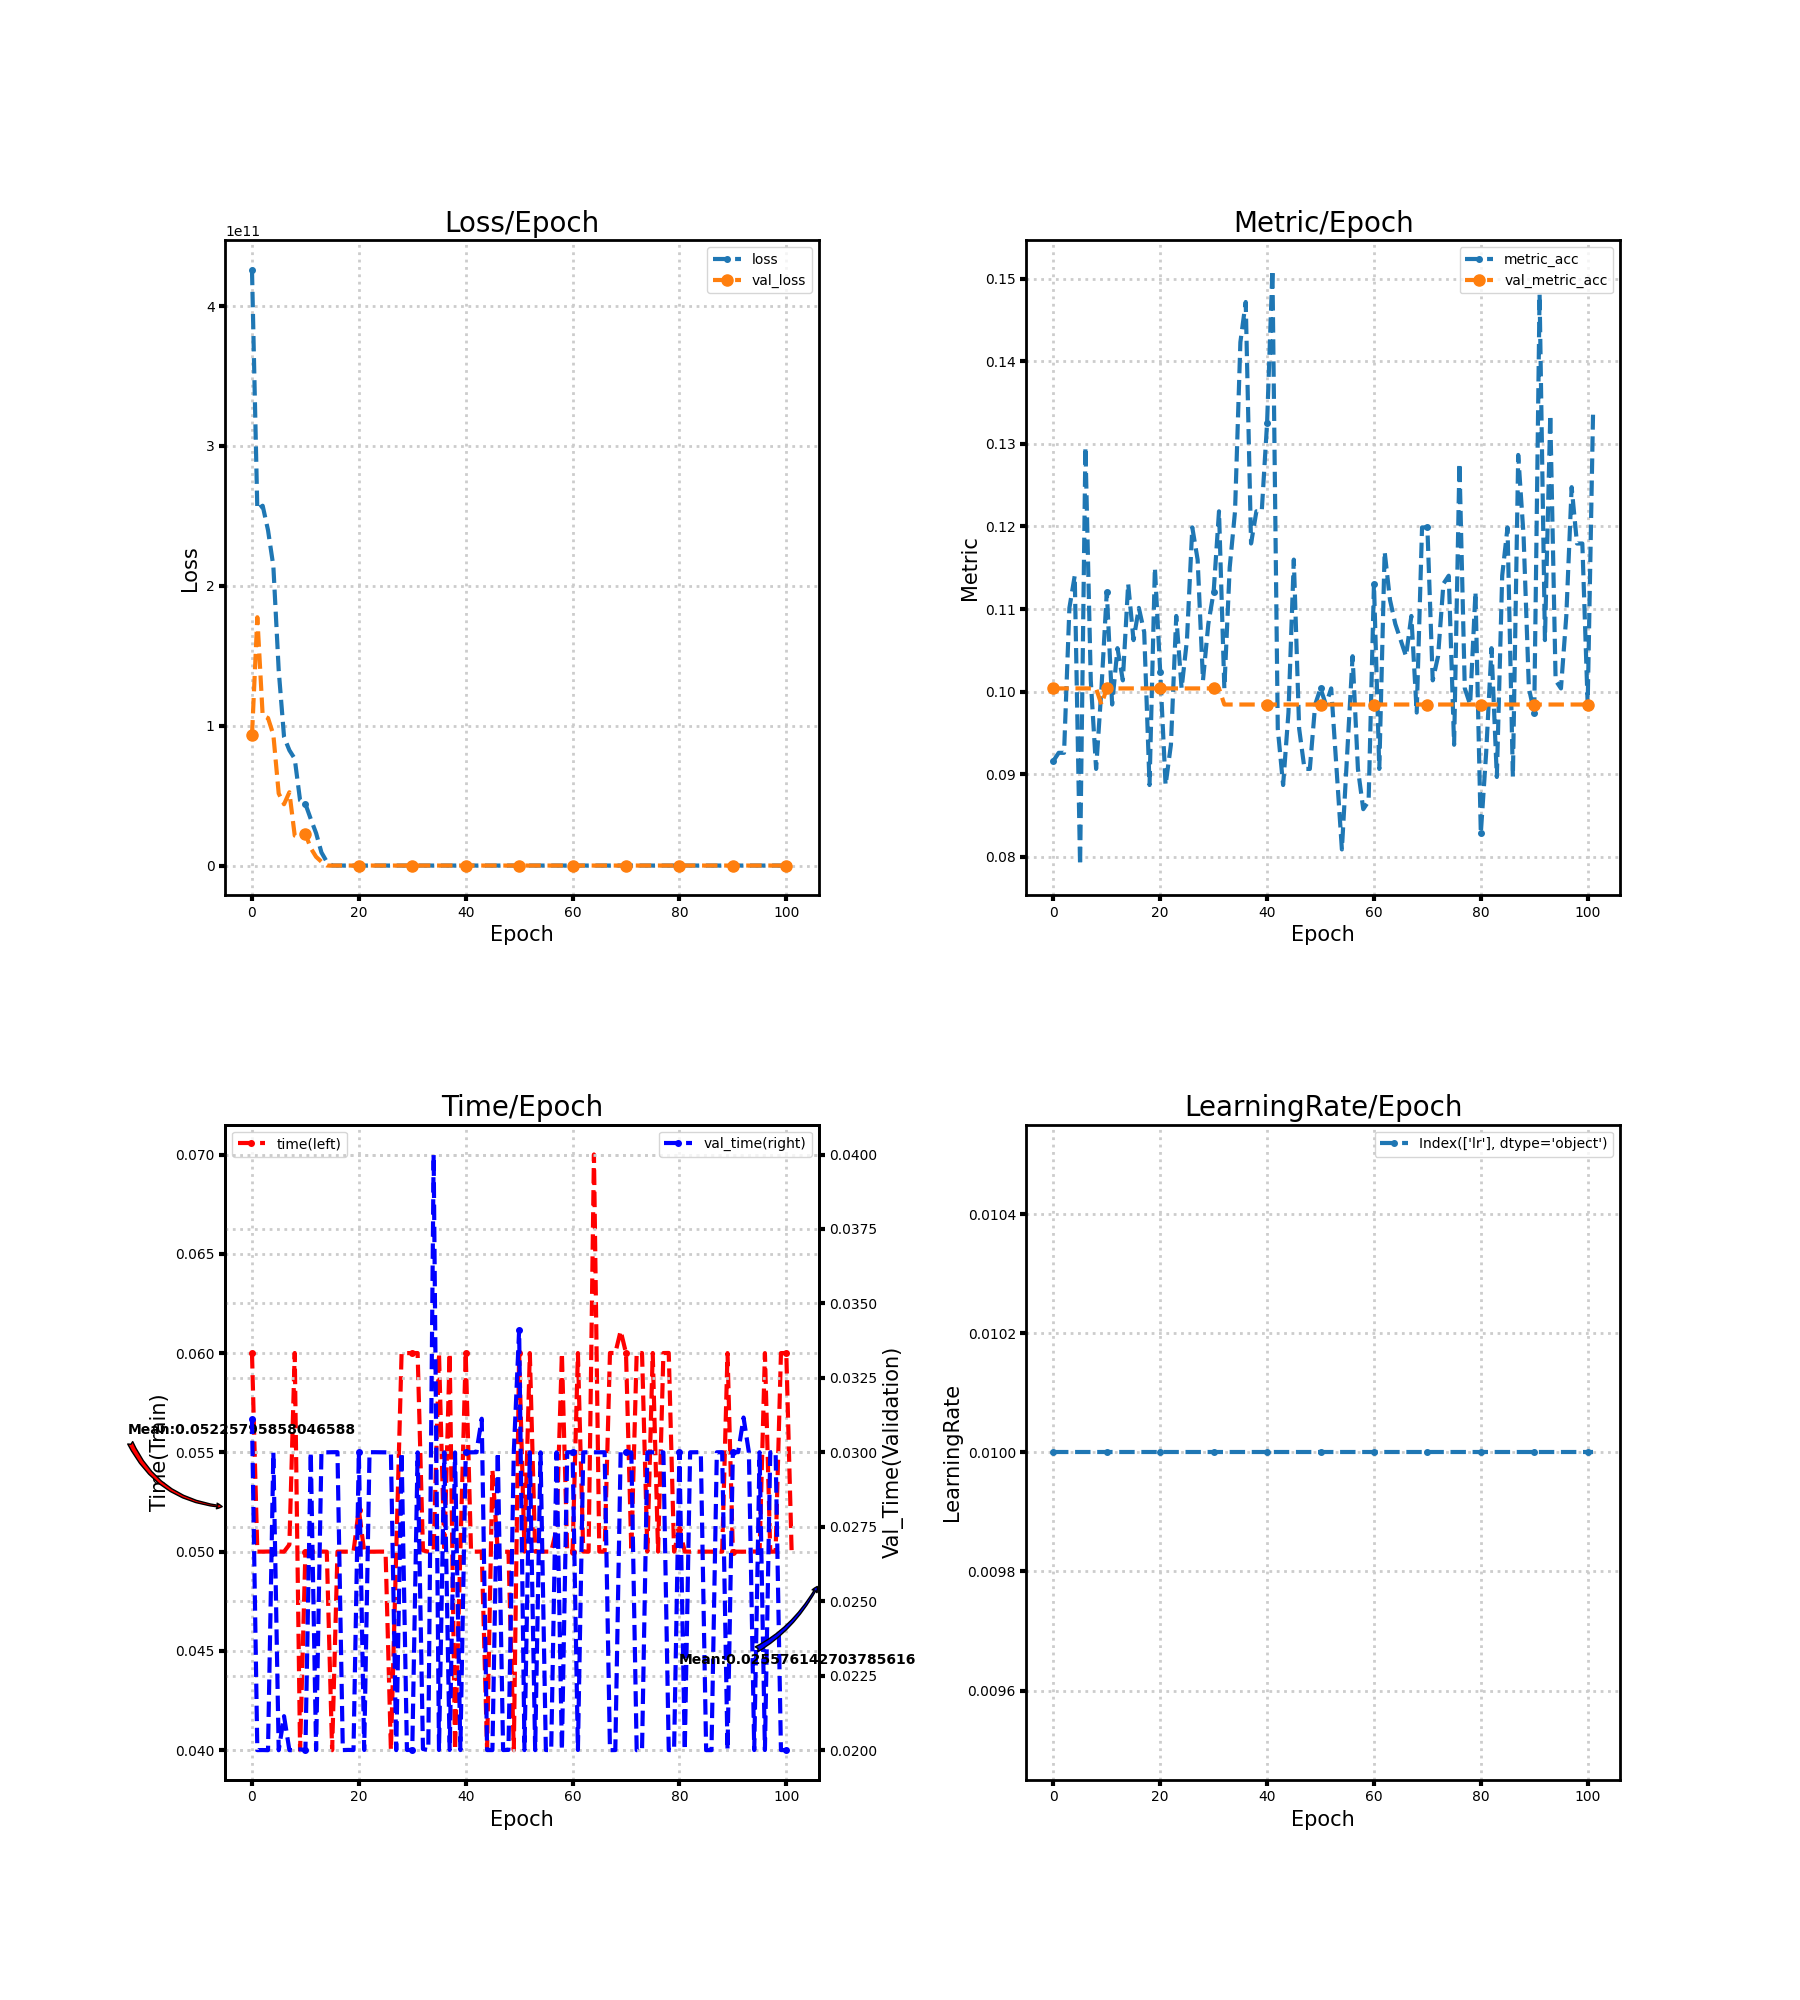

Values plotted in this chart, from the file beside it:
loss, metric_acc, time, lr, val_loss, val_metric_acc, val_time
425932357632, 0.09162, 0.06, 0.01, 92996739072, 0.1004, 0.03113
254539988992, 0.09259, 0.05, 0.01, 177516167168, 0.1004, 0.02
257259864064, 0.09259, 0.05, 0.01, 107309203456, 0.1004, 0.02
239786033152, 0.1101, 0.05001, 0.01, 105438969856, 0.1004, 0.02
214022160384, 0.114, 0.05001, 0.01, 93504249856, 0.1004, 0.03
139662049280, 0.07895, 0.05001, 0.01, 51547693056, 0.1004, 0.01999
91946827776, 0.1296, 0.05, 0.01, 43817185280, 0.1004, 0.02114
82417369088, 0.1014, 0.05036, 0.01, 52401893376, 0.1004, 0.02
76345458688, 0.09064, 0.06001, 0.01, 21404160000, 0.1004, 0.02
46606323712, 0.1004, 0.04, 0.01, 19706697728, 0.09844, 0.02002
43994562560, 0.1121, 0.05, 0.01, 22608619520, 0.1004, 0.02
33289496576, 0.09844, 0.05, 0.01, 12437783552, 0.1004, 0.03
23170418688, 0.1053, 0.05, 0.01, 6212962304, 0.1004, 0.02
9345387520, 0.1014, 0.05001, 0.01, 2729309952, 0.1004, 0.03
2689085184, 0.1131, 0.05, 0.01, 2.305, 0.1004, 0.03
75.27, 0.1062, 0.04, 0.01, 2.305, 0.1004, 0.03
76.25, 0.1101, 0.05, 0.01, 2.305, 0.1004, 0.03
66.46, 0.1072, 0.05, 0.01, 2.305, 0.1004, 0.02
60.89, 0.08869, 0.05, 0.01, 2.305, 0.1004, 0.02
52.55, 0.115, 0.05, 0.01, 2.304, 0.1004, 0.02
38.59, 0.1023, 0.05212, 0.01, 2.304, 0.1004, 0.03
40.97, 0.08869, 0.05, 0.01, 2.304, 0.1004, 0.02
38.79, 0.09357, 0.05, 0.01, 2.304, 0.1004, 0.03
38.08, 0.1092, 0.05, 0.01, 2.304, 0.1004, 0.03
35.1, 0.1004, 0.05, 0.01, 2.304, 0.1004, 0.03
45.34, 0.1062, 0.05, 0.01, 2.304, 0.1004, 0.03
25.94, 0.1199, 0.04, 0.01, 2.304, 0.1004, 0.03
29.51, 0.116, 0.05001, 0.01, 2.304, 0.1004, 0.02
17.54, 0.1014, 0.06, 0.01, 2.304, 0.1004, 0.03
22.08, 0.1082, 0.06, 0.01, 2.304, 0.1004, 0.02
14.79, 0.1121, 0.06, 0.01, 2.305, 0.1004, 0.02
9.629, 0.1218, 0.06, 0.01, 2.305, 0.1004, 0.03
12.2, 0.1004, 0.05006, 0.01, 2.305, 0.09844, 0.02004
7.428, 0.115, 0.05, 0.01, 2.305, 0.09844, 0.02
6.204, 0.1218, 0.05, 0.01, 2.306, 0.09844, 0.04
4.991, 0.1423, 0.06, 0.01, 2.306, 0.09844, 0.02
4.36, 0.1472, 0.05, 0.01, 2.306, 0.09844, 0.03
4.467, 0.1179, 0.06, 0.01, 2.307, 0.09844, 0.02
3.547, 0.1218, 0.04, 0.01, 2.307, 0.09844, 0.02999
3.592, 0.1218, 0.05001, 0.01, 2.307, 0.09844, 0.02
2.784, 0.1326, 0.06, 0.01, 2.307, 0.09844, 0.03
2.34, 0.1511, 0.05, 0.01, 2.307, 0.09844, 0.03
2.382, 0.09552, 0.05, 0.01, 2.307, 0.09844, 0.03
2.419, 0.08869, 0.05001, 0.01, 2.307, 0.09844, 0.03113
2.388, 0.09747, 0.04004, 0.01, 2.307, 0.09844, 0.02
2.367, 0.116, 0.05413, 0.01, 2.307, 0.09844, 0.02
2.322, 0.09552, 0.05, 0.01, 2.308, 0.09844, 0.03001
2.313, 0.09064, 0.05, 0.01, 2.308, 0.09844, 0.02
2.377, 0.09064, 0.05, 0.01, 2.308, 0.09844, 0.02001
2.414, 0.09844, 0.04, 0.01, 2.308, 0.09844, 0.03
2.385, 0.1004, 0.06, 0.01, 2.308, 0.09844, 0.03411
2.404, 0.09844, 0.05, 0.01, 2.308, 0.09844, 0.02
2.274, 0.1004, 0.06, 0.01, 2.308, 0.09844, 0.03
2.273, 0.09064, 0.05001, 0.01, 2.308, 0.09844, 0.02
2.349, 0.0809, 0.05, 0.01, 2.308, 0.09844, 0.03
2.485, 0.09259, 0.05, 0.01, 2.308, 0.09844, 0.02
2.337, 0.1043, 0.05, 0.01, 2.308, 0.09844, 0.02
2.278, 0.09064, 0.05112, 0.01, 2.308, 0.09844, 0.03
2.343, 0.08577, 0.06, 0.01, 2.308, 0.09844, 0.02
2.26, 0.08674, 0.05, 0.01, 2.308, 0.09844, 0.03
... 42 more rows
